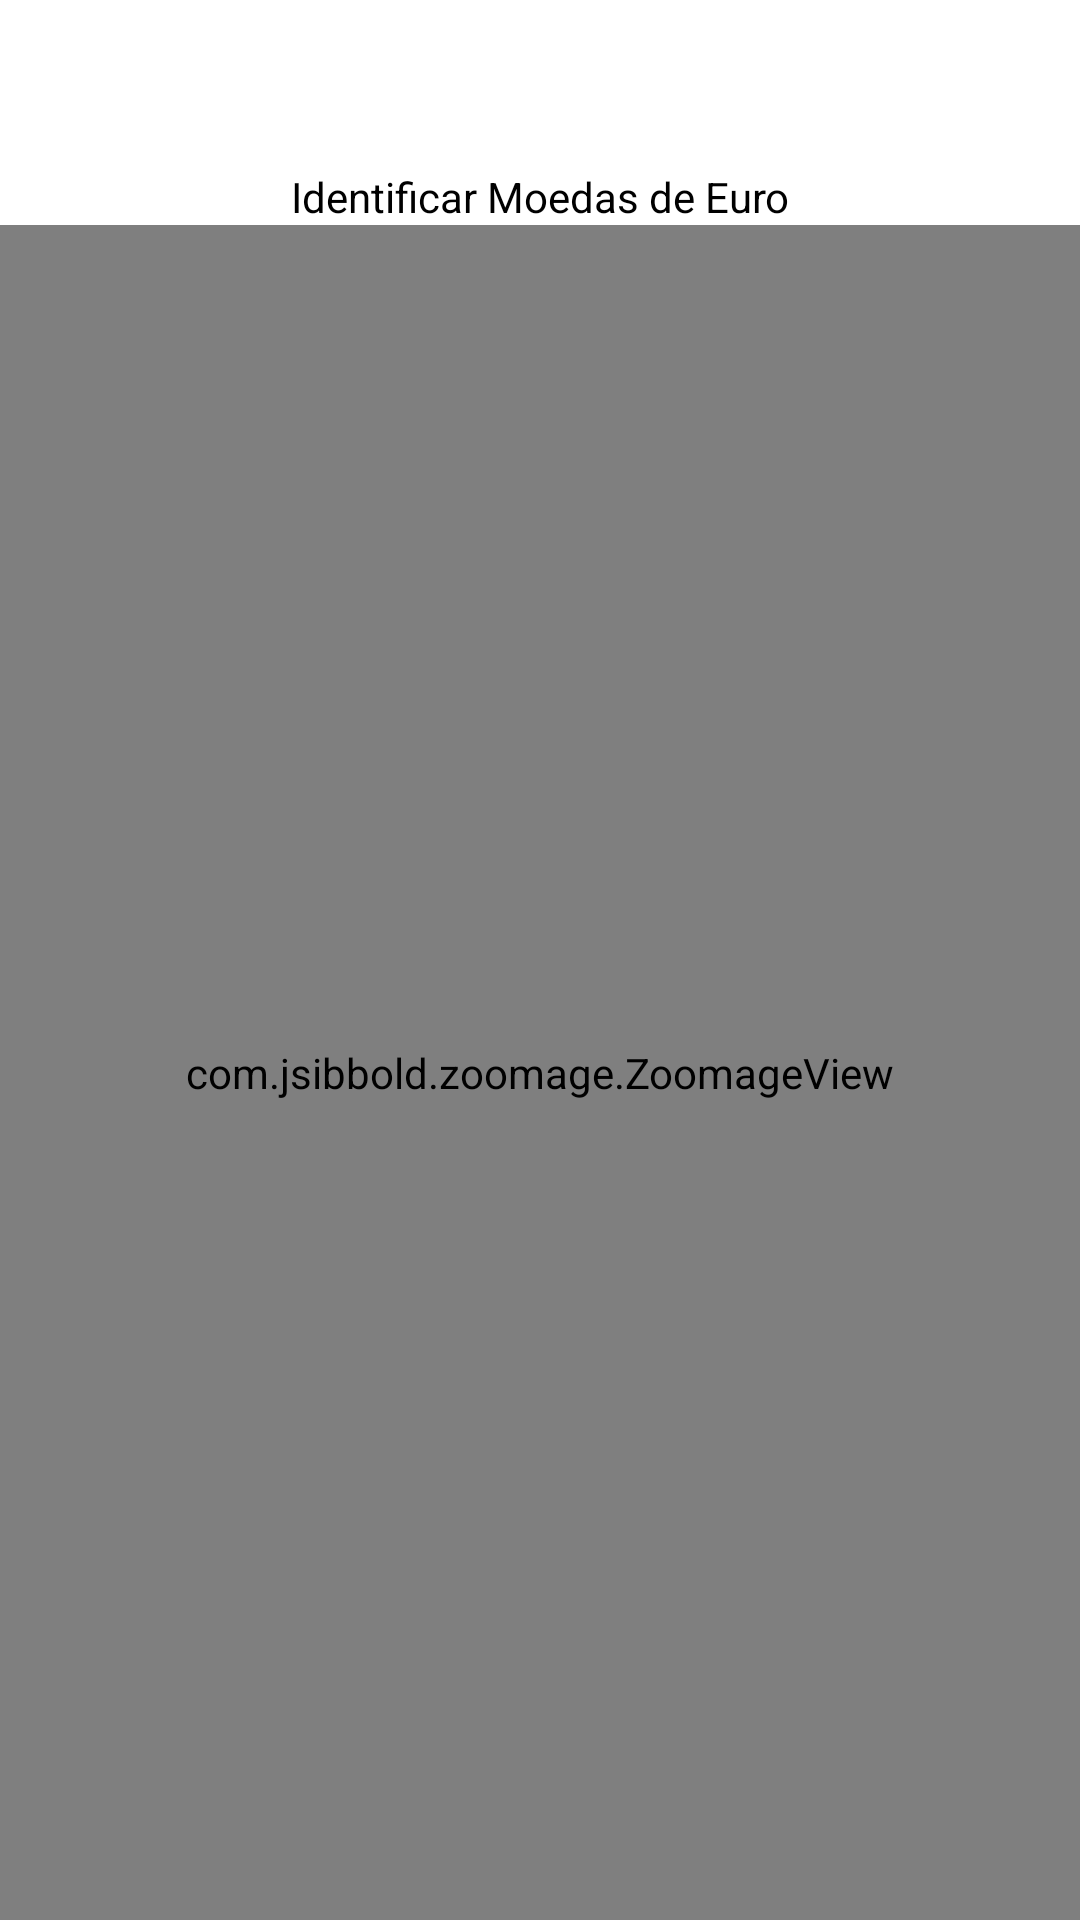

Produce the Android XML layout that renders to this screen, including the resource entries it uses.
<!-- AndroidManifest.xml: application theme AppTheme -->
<!-- res/layout/op_euro1.xml -->
<LinearLayout xmlns:android="http://schemas.android.com/apk/res/android"
    android:layout_width="wrap_content"
    android:layout_height="wrap_content"
    xmlns:app="http://schemas.android.com/apk/res-auto"
    android:background="#ffffff"
    android:orientation="vertical">


    <TextView
        android:id="@+id/textView10"
        android:layout_width="match_parent"
        android:layout_height="wrap_content"
        android:layout_marginTop="?attr/actionBarSize"
        android:gravity="center"
        android:text="@string/identificar_moedas_de_euro"
        android:textColor="@color/preto" />

    <com.jsibbold.zoomage.ZoomageView
        android:id="@+id/myZoomageView"
        android:layout_width="match_parent"
        android:layout_height="match_parent"

        android:src="@drawable/euro"
        app:zoomage_animateOnReset="true"
        app:zoomage_autoCenter="true"
        app:zoomage_autoResetMode="UNDER"
        app:zoomage_maxScale="8"
        app:zoomage_minScale="0.6"
        app:zoomage_restrictBounds="false"
        app:zoomage_translatable="true"
        app:zoomage_zoomable="true" />
</LinearLayout>
<!-- resources referenced by this layout -->
<resources>
  <color name="preto">#000000</color>
  <!-- drawable euro: png bitmap (drawable-hdpi, 235303 bytes) -->
  <string name="identificar_moedas_de_euro">Identificar Moedas de Euro</string>
  <style name="AppTheme" parent="Theme.AppCompat.Light.DarkActionBar">
          
          <item name="colorPrimary">@color/colorPrimary</item>
          <item name="colorPrimaryDark">@color/colorPrimaryDark</item>
          <item name="colorAccent">@color/colorAccent</item>
          <item name="windowActionBar">false</item>
          <item name="windowNoTitle">true</item>
      </style>
  <color name="colorPrimary">#002696</color>
  <color name="colorPrimaryDark">#001969</color>
  <color name="colorAccent">#ffcc0000</color>
</resources>
